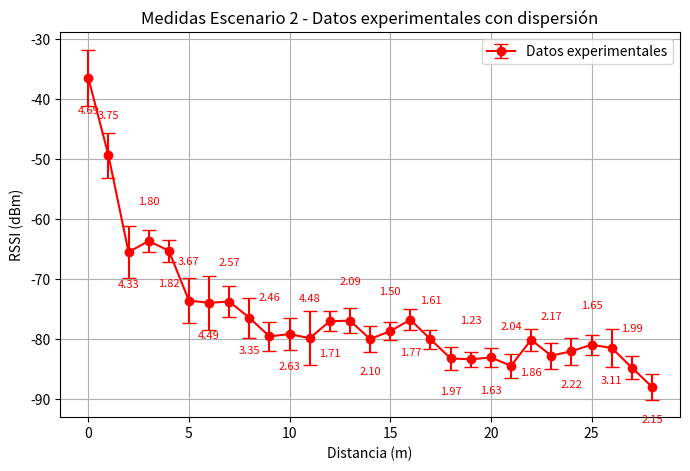
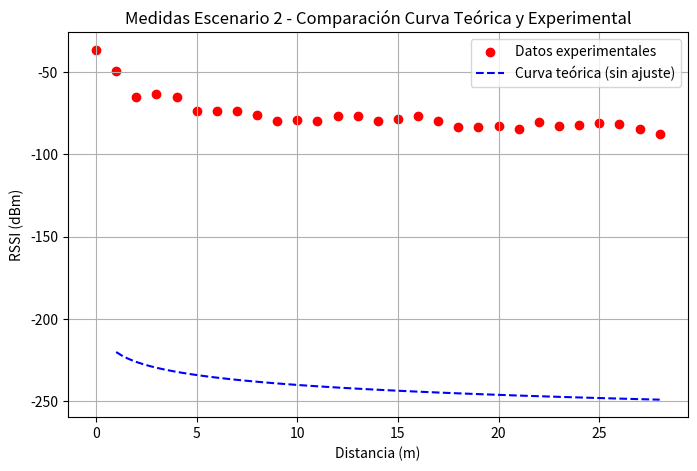
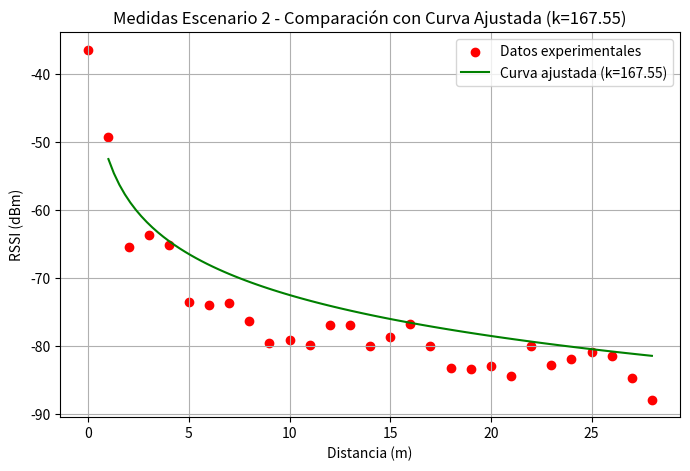

Write Python code to recreate these figures, in order.
import numpy as np
import matplotlib.pyplot as plt

# Parámetros del modelo de propagación en espacio libre
f = 2.4e9  # Frecuencia en Hz (2.4 GHz)
c = 3e8  # Velocidad de la luz en m/s
lambda_ = c / f  # Longitud de onda
Pt = 0  # Potencia transmitida en dBm
Gt = 0  # Ganancia de la antena transmisora en dB
Gr = 0  # Ganancia de la antena receptora en dB

# Datos experimentales - Escenario 2
distancia_esc2 = np.array([0, 1, 2, 3, 4, 5, 6, 7, 8, 9, 10, 11, 12, 13, 14, 15, 16, 17, 18, 
                           19, 20, 21, 22, 23, 24, 25, 26, 27, 28])
rssi_esc2 = np.array([-36.4, -49.29, -65.43, -63.61, -65.2, -73.51, -73.9, -73.68, -76.38, -79.48, 
                       -79.11, -79.78, -76.96, -76.86, -79.93, -78.61, -76.71, -79.97, -83.15, -83.31, 
                       -83, -84.39, -80.05, -82.71, -81.96, -80.88, -81.41, -84.68, -87.88])
desviacion_esc2 = np.array([4.69, 3.75, 4.33, 1.8, 1.82, 3.67, 4.49, 2.57, 3.35, 2.46, 
                             2.63, 4.48, 1.71, 2.09, 2.1, 1.5, 1.77, 1.61, 1.97, 1.23, 
                             1.63, 2.04, 1.86, 2.17, 2.22, 1.65, 3.11, 1.99, 2.15])

# Modelo teórico sin ajuste
d_teorico = np.linspace(1, 28, 100)  # Distancias para la curva teórica
rssi_teorico = Pt + Gt + Gr - 20 * np.log10(d_teorico) - 20 * np.log10(f) - 32.44  # Fórmula teórica

# Cálculo del factor de ajuste k
desplazamiento_esc2 = np.mean(rssi_esc2[:5] - rssi_teorico[:5])
rssi_ajustado_esc2 = rssi_teorico + desplazamiento_esc2

# --- GRÁFICO 1: Datos experimentales con dispersión ---
plt.figure(figsize=(8, 5))
plt.errorbar(distancia_esc2, rssi_esc2, yerr=desviacion_esc2, fmt='o-', color='red', capsize=5, label="Datos experimentales")

# Etiquetas de los valores de desviación estándar (intercalados)
for i in range(len(distancia_esc2)):
    offset = -6 if i % 2 == 0 else 6  # Alterna arriba y abajo
    plt.text(distancia_esc2[i], rssi_esc2[i] + offset, f"{desviacion_esc2[i]:.2f}", 
             fontsize=8, color='red', ha='center')

# Configuración del gráfico
plt.xlabel("Distancia (m)")
plt.ylabel("RSSI (dBm)")
plt.title("Medidas Escenario 2 - Datos experimentales con dispersión")
plt.legend()
plt.grid(True)
plt.show()

# --- GRÁFICO 2: Comparación curva teórica y experimental ---
plt.figure(figsize=(8, 5))
plt.scatter(distancia_esc2, rssi_esc2, color='red', label="Datos experimentales")
plt.plot(d_teorico, rssi_teorico, linestyle='dashed', color='blue', label="Curva teórica (sin ajuste)")

# Configuración del gráfico
plt.xlabel("Distancia (m)")
plt.ylabel("RSSI (dBm)")
plt.title("Medidas Escenario 2 - Comparación Curva Teórica y Experimental")
plt.legend()
plt.grid(True)
plt.show()

# --- GRÁFICO 3: Comparación curva teórica ajustada ---
plt.figure(figsize=(8, 5))
plt.scatter(distancia_esc2, rssi_esc2, color='red', label="Datos experimentales")
plt.plot(d_teorico, rssi_ajustado_esc2, linestyle='solid', color='green', label=f"Curva ajustada (k={desplazamiento_esc2:.2f})")

# Configuración del gráfico
plt.xlabel("Distancia (m)")
plt.ylabel("RSSI (dBm)")
plt.title(f"Medidas Escenario 2 - Comparación con Curva Ajustada (k={desplazamiento_esc2:.2f})")
plt.legend()
plt.grid(True)
plt.show()
